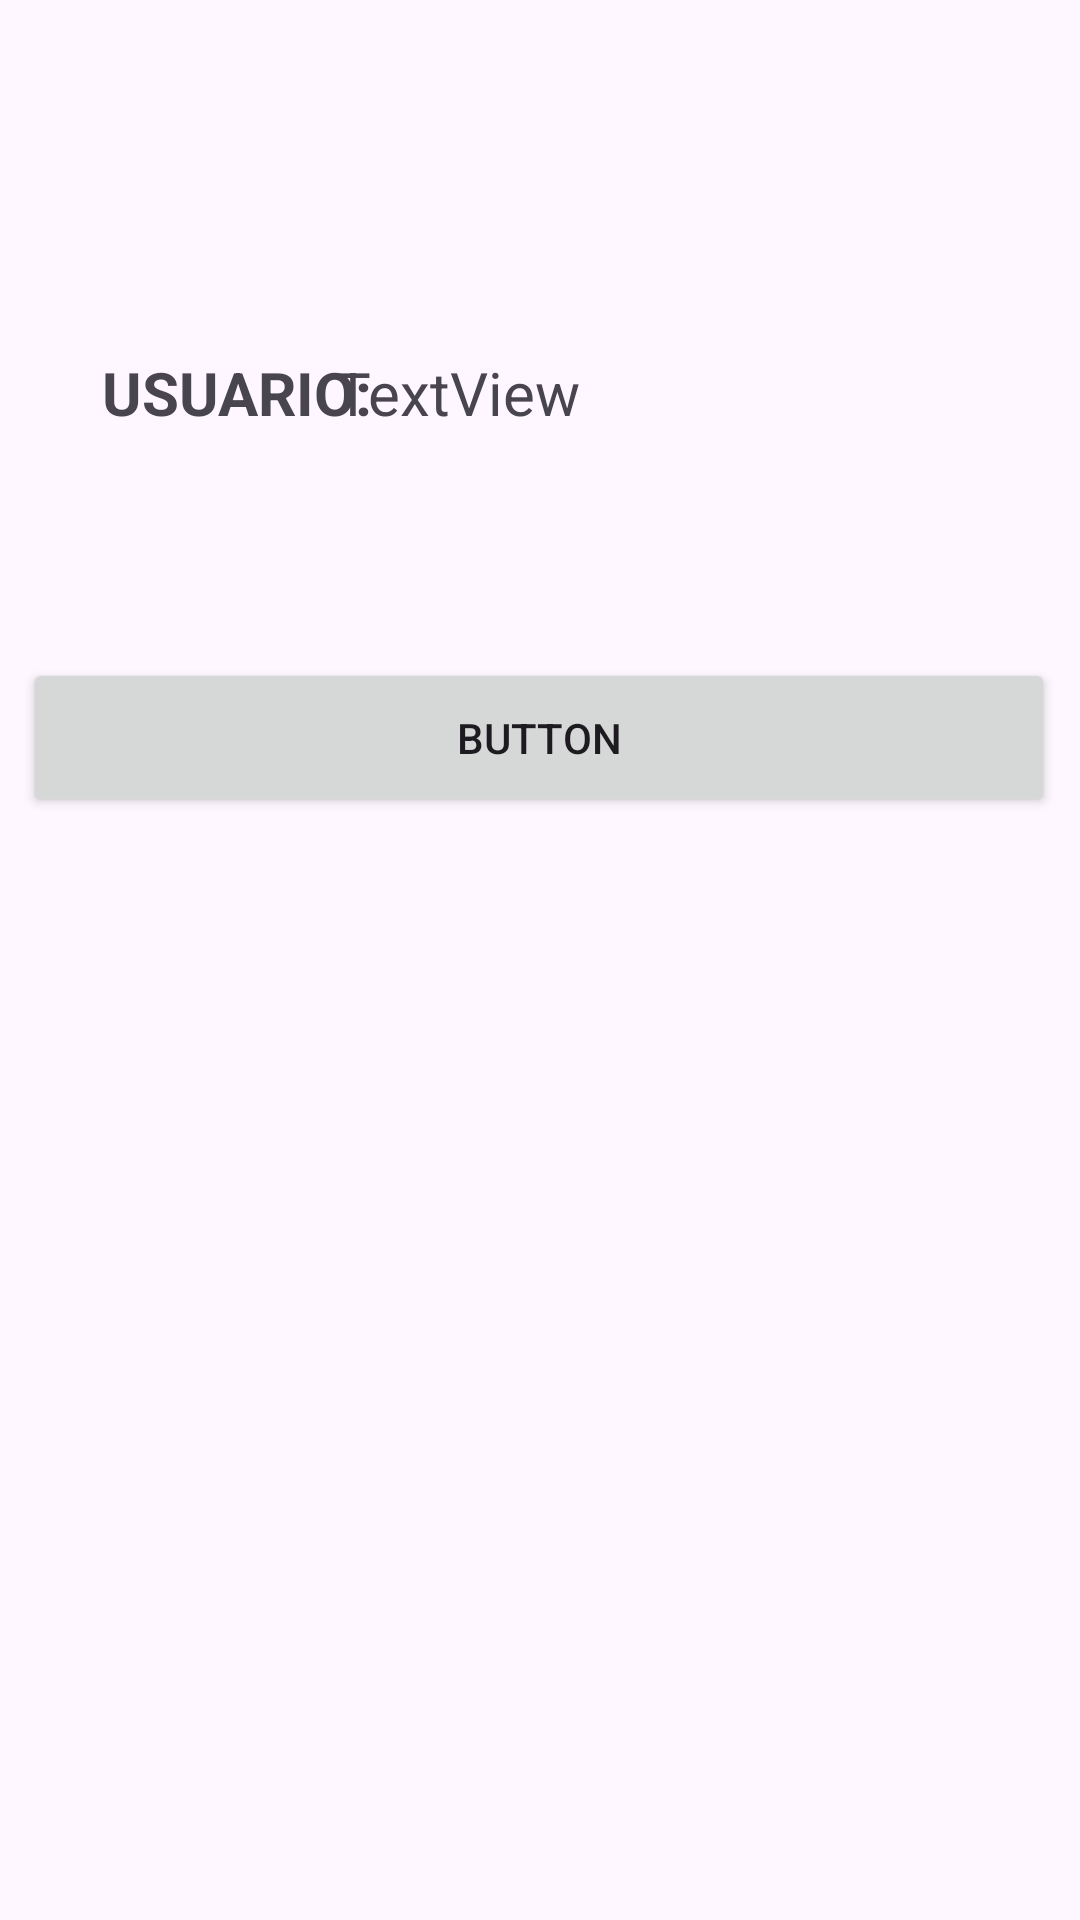

The Android layout XML behind this screen, and the referenced resources:
<!-- AndroidManifest.xml: application theme Theme.ClaseTrabajo -->
<!-- res/layout/activity_navegacion.xml -->
<?xml version="1.0" encoding="utf-8"?>
<androidx.constraintlayout.widget.ConstraintLayout xmlns:android="http://schemas.android.com/apk/res/android"
    xmlns:app="http://schemas.android.com/apk/res-auto"
    xmlns:tools="http://schemas.android.com/tools"
    android:layout_width="match_parent"
    android:layout_height="match_parent"
    tools:context=".Navegacion">

    <TextView
        android:id="@+id/textView"
        android:layout_width="wrap_content"
        android:layout_height="wrap_content"
        android:layout_marginTop="28dp"
        android:layout_marginEnd="22dp"
        android:layout_marginBottom="658dp"
        android:text="Bienvenido"
        android:textSize="34sp"
        app:layout_constraintBottom_toBottomOf="parent"
        app:layout_constraintEnd_toStartOf="@+id/salir"
        app:layout_constraintStart_toStartOf="parent"
        app:layout_constraintTop_toTopOf="parent"
        app:layout_constraintVertical_bias="0.56" />

    <Button
        android:id="@+id/salir"
        android:layout_width="85dp"
        android:layout_height="40dp"
        android:layout_marginStart="22dp"
        android:layout_marginTop="33dp"
        android:layout_marginEnd="16dp"
        android:layout_marginBottom="658dp"
        android:onClick="Salir"
        android:text="Salir"
        app:layout_constraintBottom_toBottomOf="parent"
        app:layout_constraintEnd_toEndOf="parent"
        app:layout_constraintStart_toEndOf="@+id/textView"
        app:layout_constraintTop_toTopOf="parent" />

    <TextView
        android:id="@+id/textView3"
        android:layout_width="wrap_content"
        android:layout_height="wrap_content"
        android:layout_marginStart="34dp"
        android:layout_marginTop="135dp"
        android:layout_marginBottom="496dp"
        android:text="USUARIO:"
        android:textSize="20sp"
        android:textStyle="bold"
        app:layout_constraintBottom_toBottomOf="parent"
        app:layout_constraintStart_toStartOf="parent"
        app:layout_constraintTop_toBottomOf="@+id/textView" />

    <TextView
        android:id="@+id/usuarioss"
        android:layout_width="wrap_content"
        android:layout_height="wrap_content"
        android:layout_marginStart="12dp"
        android:layout_marginTop="135dp"
        android:layout_marginEnd="191dp"
        android:layout_marginBottom="496dp"
        android:lineSpacingExtra="20sp"
        android:text="TextView"
        android:textSize="20sp"
        app:layout_constraintBottom_toBottomOf="parent"
        app:layout_constraintEnd_toEndOf="parent"
        app:layout_constraintStart_toEndOf="@+id/textView3"
        app:layout_constraintTop_toBottomOf="@+id/textView" />

    <Button
        android:id="@+id/button3"
        android:layout_width="344dp"
        android:layout_height="53dp"
        android:layout_marginStart="33dp"
        android:layout_marginTop="75dp"
        android:layout_marginEnd="34dp"
        android:layout_marginBottom="368dp"
        android:text="Button"
        app:layout_constraintBottom_toBottomOf="parent"
        app:layout_constraintEnd_toEndOf="parent"
        app:layout_constraintStart_toStartOf="parent"
        app:layout_constraintTop_toBottomOf="@+id/textView3" />

</androidx.constraintlayout.widget.ConstraintLayout>
<!-- resources referenced by this layout -->
<resources>
  <style name="Theme.ClaseTrabajo" parent="Base.Theme.ClaseTrabajo" />
  <style name="Base.Theme.ClaseTrabajo" parent="Theme.Material3.DayNight.NoActionBar">
          
          
      </style>
</resources>
